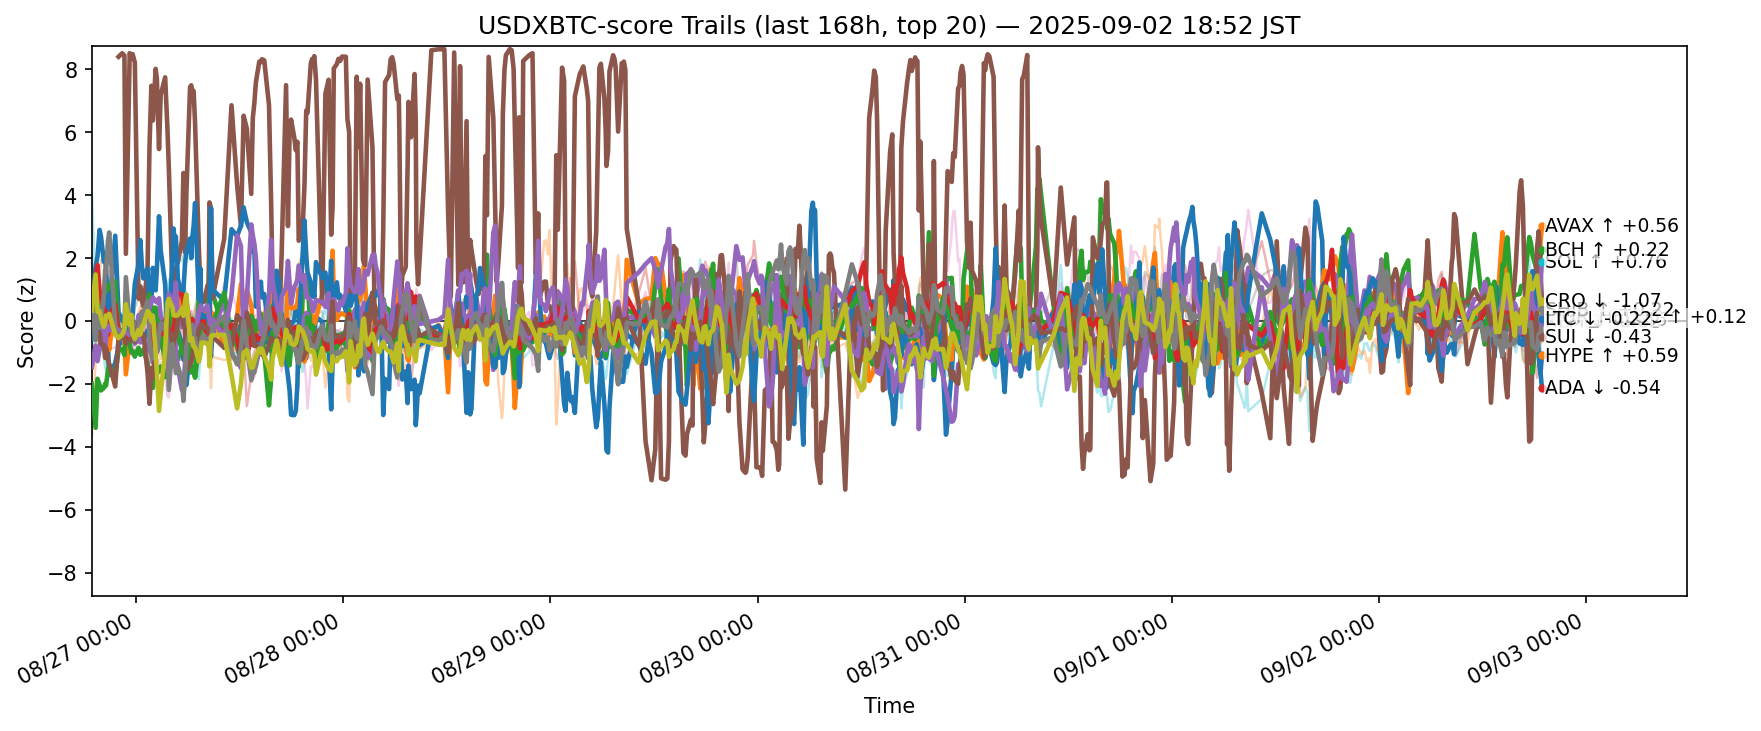

Source data for this figure (header and first rows):
ts, side, symbol, score
2025-08-26 09:52:55.742206+00:00, usdxbtc, ADA, -0.5629
2025-08-26 09:52:55.742206+00:00, usdxbtc, AVAX, 0.5118
2025-08-26 09:52:55.742206+00:00, usdxbtc, BCH, -2.002
2025-08-26 09:52:55.742206+00:00, usdxbtc, BNB, 1.27
2025-08-26 09:52:55.742206+00:00, usdxbtc, BTC, 0.3325
2025-08-26 09:52:55.742206+00:00, usdxbtc, DOGE, -0.8569
2025-08-26 09:52:55.742206+00:00, usdxbtc, DOT, -0.05236
2025-08-26 09:52:55.742206+00:00, usdxbtc, ETH, 0.4013
2025-08-26 09:52:55.742206+00:00, usdxbtc, HBAR, 4.043
2025-08-26 09:52:55.742206+00:00, usdxbtc, HYPE, 0.2944
2025-08-26 09:52:55.742206+00:00, usdxbtc, LINK, -3.689
2025-08-26 09:52:55.742206+00:00, usdxbtc, LTC, 0.1115
2025-08-26 09:52:55.742206+00:00, usdxbtc, SHIB, 0.2236
2025-08-26 09:52:55.742206+00:00, usdxbtc, SOL, -1.462
2025-08-26 09:52:55.742206+00:00, usdxbtc, SUI, 0.679
2025-08-26 09:52:55.742206+00:00, usdxbtc, TON, -0.02295
2025-08-26 09:52:55.742206+00:00, usdxbtc, TRX, 0.5046
2025-08-26 09:52:55.742206+00:00, usdxbtc, UNI, -1.083
2025-08-26 09:52:55.742206+00:00, usdxbtc, XLM, 0.334
2025-08-26 09:52:55.742206+00:00, usdxbtc, XRP, -0.00049
2025-08-26 10:18:51.821760+00:00, usdxbtc, ADA, 0.1807
2025-08-26 10:18:51.821760+00:00, usdxbtc, AVAX, 1.332
2025-08-26 10:18:51.821760+00:00, usdxbtc, BCH, -3.398
2025-08-26 10:18:51.821760+00:00, usdxbtc, BNB, 0.8383
2025-08-26 10:18:51.821760+00:00, usdxbtc, BTC, 0.6542
2025-08-26 10:18:51.821760+00:00, usdxbtc, DOGE, -0.7249
2025-08-26 10:18:51.821760+00:00, usdxbtc, DOT, 1.149
2025-08-26 10:18:51.821760+00:00, usdxbtc, ETH, -0.1139
2025-08-26 10:18:51.821760+00:00, usdxbtc, HBAR, 0.911
2025-08-26 10:18:51.821760+00:00, usdxbtc, HYPE, 1.736
2025-08-26 10:18:51.821760+00:00, usdxbtc, LINK, -1.26
2025-08-26 10:18:51.821760+00:00, usdxbtc, LTC, -0.1457
2025-08-26 10:18:51.821760+00:00, usdxbtc, SHIB, 1.353
2025-08-26 10:18:51.821760+00:00, usdxbtc, SOL, -0.7842
2025-08-26 10:18:51.821760+00:00, usdxbtc, SUI, -0.1018
2025-08-26 10:18:51.821760+00:00, usdxbtc, TON, 0.2159
2025-08-26 10:18:51.821760+00:00, usdxbtc, TRX, -0.6089
2025-08-26 10:18:51.821760+00:00, usdxbtc, UNI, -2.509
2025-08-26 10:18:51.821760+00:00, usdxbtc, XLM, 1.476
2025-08-26 10:18:51.821760+00:00, usdxbtc, XRP, -1.067
2025-08-26 10:31:46.618997+00:00, usdxbtc, ADA, -0.2173
2025-08-26 10:31:46.618997+00:00, usdxbtc, AVAX, 0.8222
2025-08-26 10:31:46.618997+00:00, usdxbtc, BCH, -1.842
2025-08-26 10:31:46.618997+00:00, usdxbtc, BNB, 0.9731
2025-08-26 10:31:46.618997+00:00, usdxbtc, BTC, 0.7374
2025-08-26 10:31:46.618997+00:00, usdxbtc, DOGE, -0.8451
2025-08-26 10:31:46.618997+00:00, usdxbtc, DOT, 0.5506
2025-08-26 10:31:46.618997+00:00, usdxbtc, ETH, -0.02933
2025-08-26 10:31:46.618997+00:00, usdxbtc, HBAR, -0.5243
2025-08-26 10:31:46.618997+00:00, usdxbtc, HYPE, 2.051
2025-08-26 10:31:46.618997+00:00, usdxbtc, LINK, 0.466
2025-08-26 10:31:46.618997+00:00, usdxbtc, LTC, 0.4467
2025-08-26 10:31:46.618997+00:00, usdxbtc, SHIB, 1.774
2025-08-26 10:31:46.618997+00:00, usdxbtc, SOL, -1.28
2025-08-26 10:31:46.618997+00:00, usdxbtc, SUI, -0.4611
2025-08-26 10:31:46.618997+00:00, usdxbtc, TON, -0.005691
2025-08-26 10:31:46.618997+00:00, usdxbtc, TRX, 0.3267
2025-08-26 10:31:46.618997+00:00, usdxbtc, UNI, -2.936
2025-08-26 10:31:46.618997+00:00, usdxbtc, XLM, 0.2929
2025-08-26 10:31:46.618997+00:00, usdxbtc, XRP, -1.037
... 12,280 more rows
